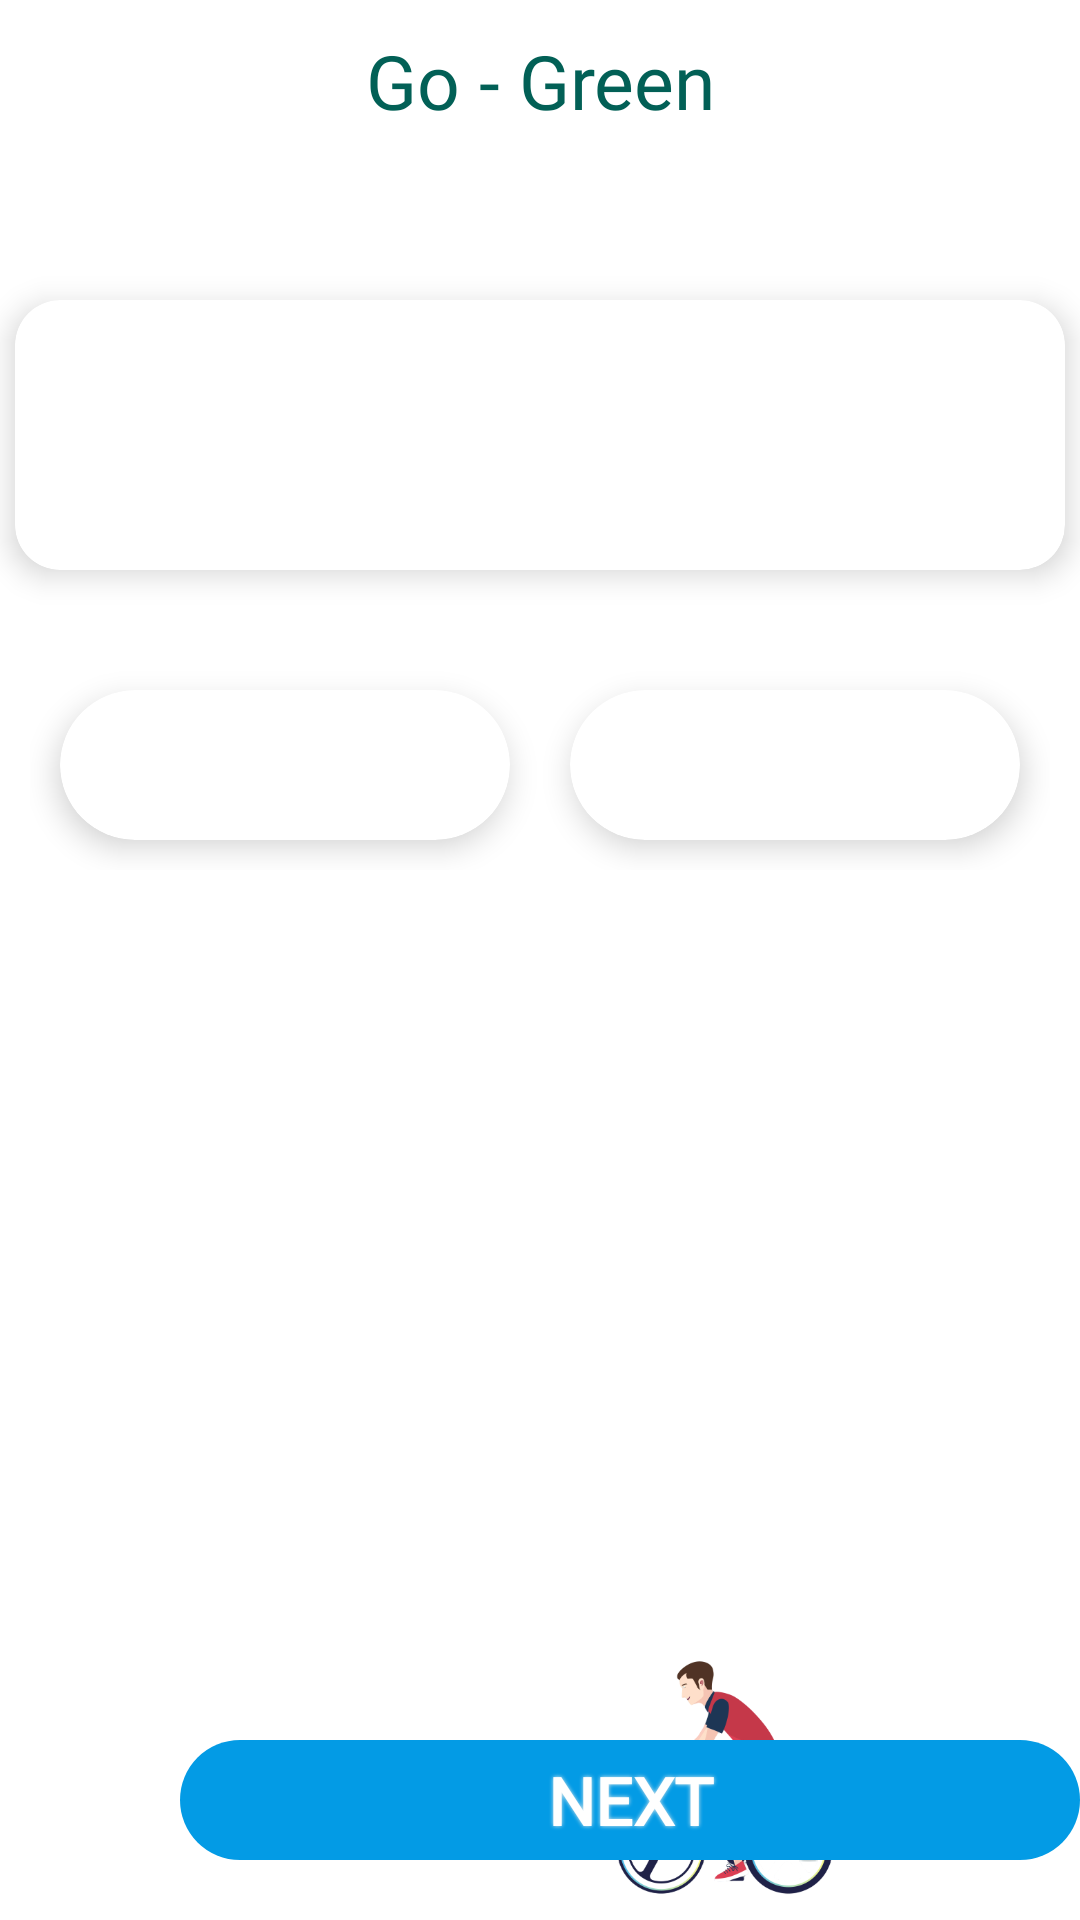

Reconstruct the res/layout file that produces this screen, plus the resources it refers to.
<!-- AndroidManifest.xml: application theme Theme.GoGameGreen -->
<!-- res/layout/activity_gogreengame.xml -->
<?xml version="1.0" encoding="utf-8"?>
<RelativeLayout
    xmlns:android="http://schemas.android.com/apk/res/android"
    xmlns:app="http://schemas.android.com/apk/res-auto"
    xmlns:tools="http://schemas.android.com/tools"
    android:layout_width="match_parent"
    android:layout_height="match_parent"
    android:background="@drawable/mountain"
    tools:context=".activityclass.gogreengame">

    <RelativeLayout
        android:layout_width="match_parent"
        android:layout_height="match_parent">

        <TextView
            android:layout_width="match_parent"
            android:layout_height="wrap_content"
            android:text="Go - Green"
            android:textSize="25sp"
            android:textColor="#026056"
            android:fontFamily="@font/poppins_semibold"
            android:gravity="center"
            android:layout_marginTop="10dp"/>

        <LinearLayout
            android:id="@+id/mcq_queslayout"
            android:layout_width="wrap_content"
            android:layout_height="wrap_content"
            android:orientation="vertical"
            android:layout_gravity="center"
            android:background="@drawable/navyblue"
            android:gravity="center"
            android:layout_centerHorizontal="true"
            android:layout_marginTop="80dp">

            <androidx.cardview.widget.CardView
                android:id="@+id/questcardview"
                app:cardCornerRadius="15dp"
                android:layout_width="350dp"
                android:layout_height="90dp"
                android:layout_below="@+id/quiz_time"
                android:layout_centerInParent="true"
                android:layout_centerVertical="true"
                android:layout_margin="20dp"
                android:layout_gravity="center"
                app:cardElevation="6dp"
                android:outlineAmbientShadowColor="@color/white">

                <TextView
                    android:id="@+id/questions"
                    android:layout_width="match_parent"
                    android:layout_height="wrap_content"
                    android:layout_below="@+id/quiz_arena"
                    android:layout_gravity="center"
                    android:fontFamily="@font/oxygen"
                    android:gravity="center"
                    android:text="QUESTIONS"
                    android:textColor="@color/black"
                    android:textColorHighlight="@color/white"
                    android:textSize="15sp"
                    android:textStyle="bold"
                    android:visibility="gone" />
            </androidx.cardview.widget.CardView>

            <GridLayout
                android:layout_width="wrap_content"
                android:layout_height="wrap_content"
                android:layout_gravity="center"
                android:layout_margin="10dp">

                <androidx.cardview.widget.CardView
                    android:id="@+id/cardoA"
                    app:cardCornerRadius="30dp"
                    android:layout_width="150dp"
                    android:layout_height="50dp"
                    android:layout_below="@+id/quiz_time"
                    android:layout_centerInParent="true"
                    android:layout_centerVertical="true"
                    android:layout_margin="10dp"
                    android:layout_gravity="center"
                    app:cardElevation="6dp"
                    android:outlineAmbientShadowColor="@color/white">

                    <TextView
                        android:id="@+id/btnA"
                        android:layout_below="@+id/quiz_arena"
                        android:layout_width="match_parent"
                        android:layout_height="wrap_content"
                        android:textSize="13sp"
                        android:textColor="@color/black"
                        android:fontFamily="@font/oxygen"
                        android:textColorHighlight="@color/white"
                        android:gravity="center"
                        android:textStyle="bold"
                        android:visibility="gone"
                        android:layout_gravity="center"
                        />
                </androidx.cardview.widget.CardView>

                <androidx.cardview.widget.CardView
                    android:id="@+id/cardoB"
                    app:cardCornerRadius="30dp"
                    android:layout_width="150dp"
                    android:layout_height="50dp"
                    android:layout_below="@+id/quiz_time"
                    android:layout_centerInParent="true"
                    android:layout_centerVertical="true"
                    android:layout_margin="10dp"
                    android:layout_gravity="center"
                    app:cardElevation="6dp"
                    android:outlineAmbientShadowColor="@color/white">

                    <TextView
                        android:id="@+id/btnB"
                        android:layout_below="@+id/quiz_arena"
                        android:layout_width="match_parent"
                        android:layout_height="wrap_content"
                        android:textSize="13sp"
                        android:textColor="@color/black"
                        android:textColorHighlight="@color/white"
                        android:gravity="center"
                        android:fontFamily="@font/oxygen"
                        android:textStyle="bold"
                        android:visibility="gone"
                        android:layout_gravity="center"
                        />
                </androidx.cardview.widget.CardView>

            </GridLayout>
        </LinearLayout>

        <androidx.cardview.widget.CardView
            android:id="@+id/mcq_infotag"
            android:layout_below="@+id/mcq_queslayout"
            android:layout_centerHorizontal="true"
            android:layout_margin="20dp"
            android:layout_width="300dp"
            app:cardCornerRadius="20dp"
            android:visibility="gone"
            android:layout_height="250dp">

            <LinearLayout
                android:id="@+id/imageslayout"
                android:layout_gravity="center"
                android:gravity="center"
                android:layout_width="wrap_content"
                android:layout_height="250dp"
                android:layout_margin="20dp"
                android:orientation="horizontal">

                <ImageView
                    android:id="@+id/images"
                    android:layout_width="150dp"
                    android:layout_height="150dp"
                    android:layout_gravity="center"
                    android:paddingStart="10dp"/>

                <TextView
                    android:id="@+id/imagetxt"
                    android:layout_width="wrap_content"
                    android:layout_height="wrap_content"
                    android:textSize="15sp"
                    android:layout_gravity="center"
                    android:gravity="center"
                    android:fontFamily="@font/oxygen"
                    android:textColor="@color/black"/>
            </LinearLayout>


        </androidx.cardview.widget.CardView>


        <ImageView
            android:layout_width="250dp"
            android:layout_height="250dp"
            android:src="@drawable/cycling"
            android:layout_marginTop="525dp"
            android:layout_alignParentRight="true"/>

        <TextView
            android:id="@+id/nextbtn"
            android:layout_alignParentBottom="true"
            android:layout_width="300dp"
            android:layout_height="40dp"
            android:text="next"
            android:fontFamily="@font/poppins_semibold"
            android:textAllCaps="true"
            android:textColor="@color/white"
            android:textSize="22sp"
            android:textStyle="bold"
            android:contextClickable="true"
            android:layout_gravity="center"
            android:gravity="center"
            android:layout_marginStart="60dp"
            android:layout_marginBottom="20dp"
            android:textAlignment="center"
            android:background="@drawable/gamenextbg"
            android:shadowColor="#E6EBED"
            android:shadowRadius="3" />

        <RelativeLayout
            android:id="@+id/mcq_result"
            android:layout_width="match_parent"
            android:layout_height="match_parent"
            android:visibility="gone">

            <androidx.cardview.widget.CardView
                android:layout_width="300dp"
                app:cardCornerRadius="20dp"
                android:layout_alignParentBottom="true"
                android:layout_centerHorizontal="true"
                android:layout_height="wrap_content">

                <LinearLayout
                    android:layout_width="match_parent"
                    android:layout_height="match_parent"
                    android:background="@drawable/navyblue"
                    android:orientation="vertical">

                    <LinearLayout
                        android:layout_width="wrap_content"
                        android:layout_height="wrap_content"
                        android:orientation="horizontal">

                        <TextView
                            android:layout_width="match_parent"
                            android:layout_height="match_parent"
                            android:text="Your Contribution Towards Environment: 70%"
                            android:textSize="20sp"
                            android:id="@+id/result"
                            android:fontFamily="@font/poppins_semibold"
                            android:textColor="#109A4A"
                            android:gravity="center"/>

                    </LinearLayout>

                    <TextView
                        android:layout_width="match_parent"
                        android:layout_height="wrap_content"
                        android:text="Restart"
                        android:textSize="18sp"
                        android:id="@+id/restart"
                        android:layout_margin="30dp"
                        android:layout_weight="1"
                        android:background="@drawable/navyblue"
                        android:fontFamily="@font/poppins_semibold"
                        android:textColor="#000000"
                        android:gravity="center"/>




                </LinearLayout>

            </androidx.cardview.widget.CardView>

            <LinearLayout
                android:layout_width="match_parent"
                android:layout_height="match_parent"
                android:orientation="vertical">

                <ImageView
                    android:layout_width="match_parent"
                    android:layout_height="match_parent"
                    android:layout_weight="1"
                    android:scaleType="centerCrop"
                    android:src="@drawable/hotairbaloon"/>


            </LinearLayout>



        </RelativeLayout>


    </RelativeLayout>


</RelativeLayout>
<!-- resources referenced by this layout -->
<resources>
  <!-- drawable cycling: png bitmap (drawable-v24, 73204 bytes) -->
  <!-- drawable gamenextbg (drawable) -->
  <?xml version="1.0" encoding="utf-8"?>
  <shape xmlns:android="http://schemas.android.com/apk/res/android">
  
      <solid
          android:color="#039BE5"/>
      <corners
          android:radius="20dp"/>
  
  </shape>
  <!-- drawable hotairbaloon: jpg bitmap (drawable-v24, 53892 bytes) -->
  <style name="Theme.GoGameGreen" parent="Theme.MaterialComponents.DayNight.NoActionBar">
          
          <item name="colorPrimary">@color/purple_500</item>
          <item name="colorPrimaryVariant">@color/purple_700</item>
          <item name="colorOnPrimary">@color/white</item>
          
          <item name="colorSecondary">@color/teal_200</item>
          <item name="colorSecondaryVariant">@color/teal_700</item>
          <item name="colorOnSecondary">@color/black</item>
          
          <item name="android:statusBarColor" tools:targetApi="l">?attr/colorPrimaryVariant</item>
          
      </style>
  <!-- not gathered from this repository: default colours our renderer supplied (Android Studio template values) -->
  <color name="purple_500">#FF6200EE</color>
  <color name="purple_700">#FF3700B3</color>
  <color name="teal_200">#FF03DAC5</color>
  <color name="teal_700">#FF018786</color>
  <color name="black">#FF000000</color>
  <color name="white">#FFFFFFFF</color>
</resources>
